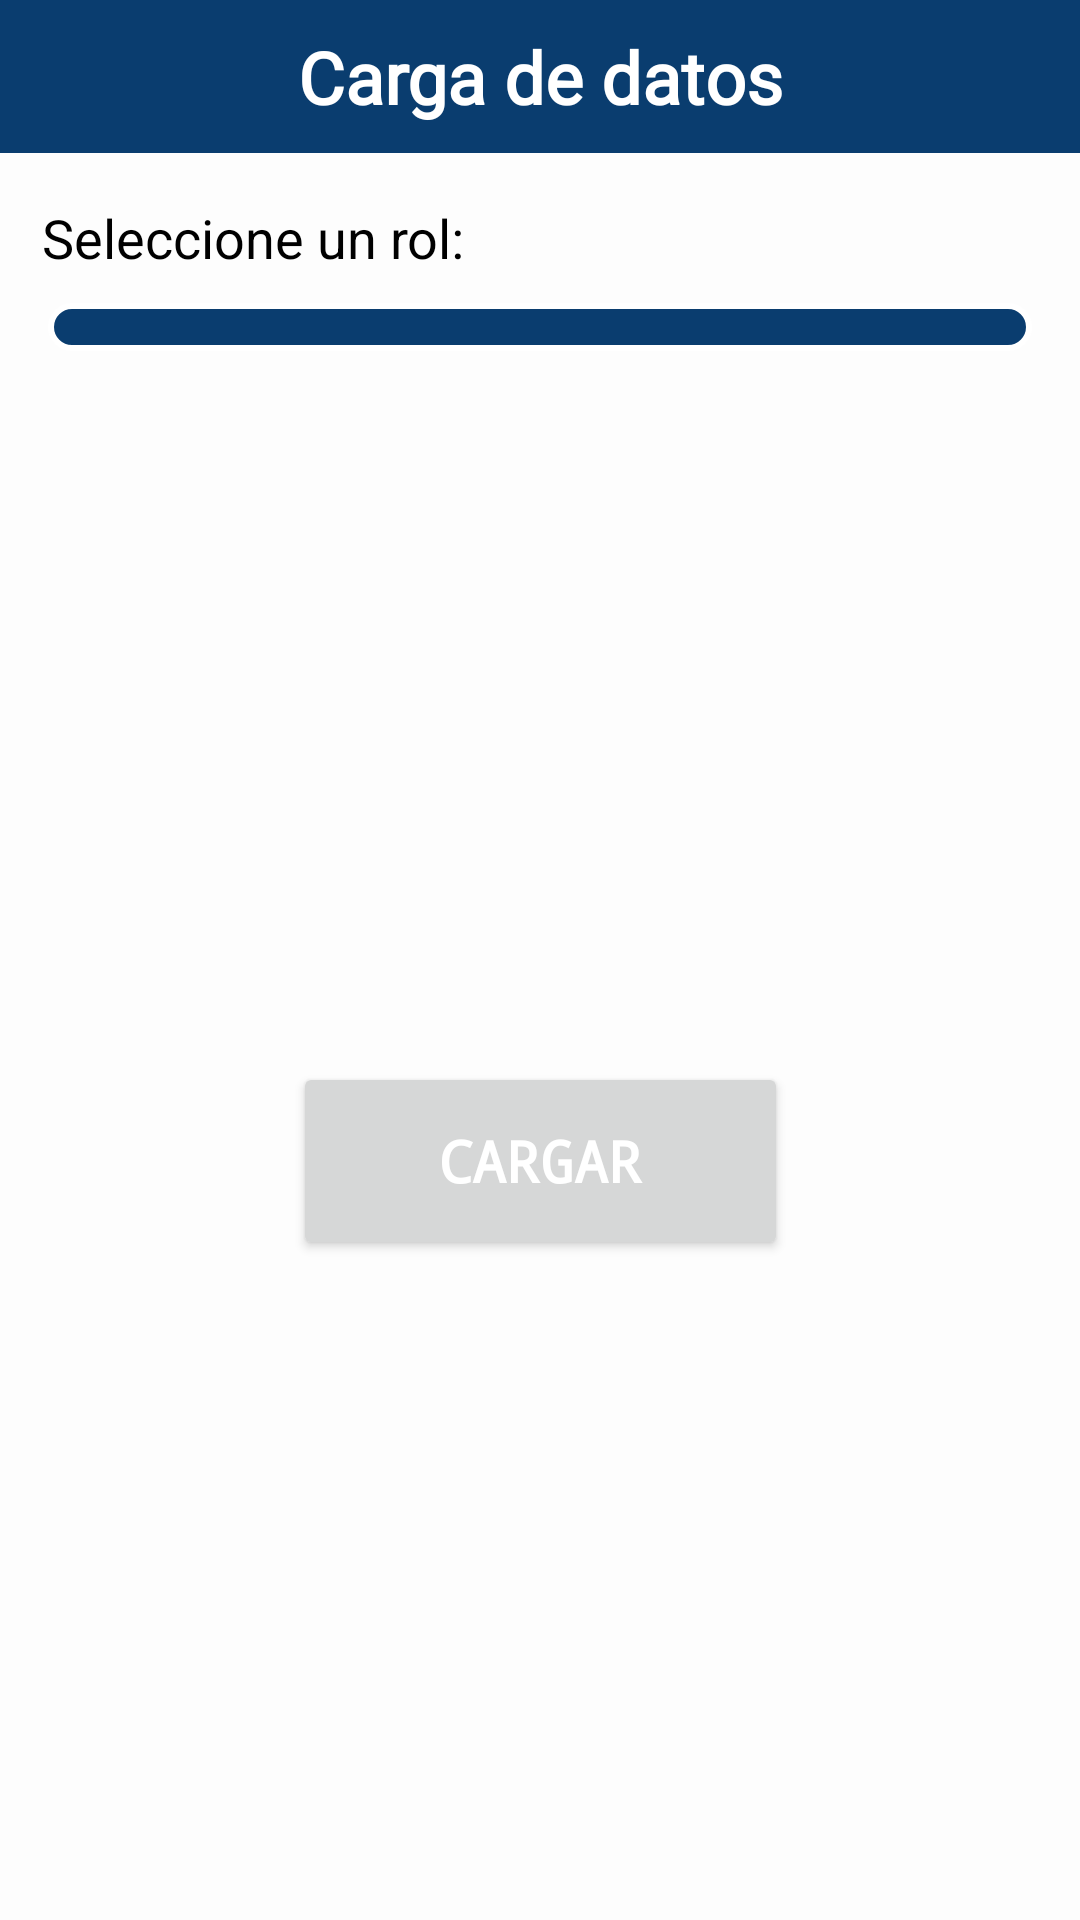

Layout XML and referenced resources for this Android screen:
<!-- AndroidManifest.xml: application theme Theme.MentoriApp -->
<!-- res/layout/fragment_psico_carga_datos.xml -->
<?xml version="1.0" encoding="utf-8"?>
<androidx.constraintlayout.widget.ConstraintLayout
    xmlns:android="http://schemas.android.com/apk/res/android"
    xmlns:app="http://schemas.android.com/apk/res-auto"
    xmlns:tools="http://schemas.android.com/tools"
    android:layout_width="match_parent"
    android:layout_height="match_parent"

    tools:context=".Psicologia.PsicoCargaDatosFragment">

    
    <androidx.appcompat.widget.Toolbar
        android:id="@+id/toolbar"
        android:layout_width="match_parent"
        android:layout_height="51dp"
        android:background="?attr/colorPrimary"
        android:elevation="4dp"
        app:layout_constraintEnd_toEndOf="parent"
        app:layout_constraintStart_toStartOf="parent"
        app:layout_constraintTop_toTopOf="parent">

        <TextView
            android:id="@+id/title"
            android:layout_width="wrap_content"
            android:layout_height="wrap_content"
            android:layout_gravity="center"
            android:fontFamily="@font/merriweather_light"
            android:gravity="center_vertical"
            android:text="Carga de datos"
            android:textColor="@android:color/white"
            android:textSize="24sp"
            android:textStyle="bold"
            tools:layout_editor_absoluteX="142dp"
            tools:layout_editor_absoluteY="13dp" />
    </androidx.appcompat.widget.Toolbar>

    

    <TextView
        android:id="@+id/text_select_role"
        android:layout_width="196dp"
        android:layout_height="26dp"
        android:layout_marginStart="2dp"
        android:text="@string/select_role_label"
        android:textColor="@color/spinner_text_color"
        android:textSize="18sp"
        app:layout_constraintBottom_toTopOf="@+id/spinner_cargo"
        app:layout_constraintEnd_toEndOf="parent"
        app:layout_constraintHorizontal_bias="0.074"
        app:layout_constraintStart_toStartOf="parent"
        app:layout_constraintTop_toBottomOf="@+id/toolbar"
        app:layout_constraintVertical_bias="0.666" />

    <Spinner
        android:id="@+id/spinner_cargo"
        style="@style/CustomSpinner"
        android:layout_width="0dp"
        android:layout_height="wrap_content"
        android:layout_marginStart="16dp"
        android:layout_marginTop="50dp"
        android:layout_marginEnd="16dp"
        android:prompt="@string/select_cargo_prompt"
        app:layout_constraintEnd_toEndOf="parent"
        app:layout_constraintStart_toStartOf="parent"
        app:layout_constraintTop_toBottomOf="@+id/toolbar" />



    
    
    <ImageView
        android:id="@+id/upload_icon"
        android:layout_width="113dp"
        android:layout_height="129dp"
        android:layout_marginTop="48dp"
        android:contentDescription="@string/upload_icon"
        android:src="@drawable/baseline_file_upload_24"
        app:layout_constraintEnd_toEndOf="parent"
        app:layout_constraintStart_toStartOf="parent"
        app:layout_constraintTop_toBottomOf="@id/spinner_cargo" />

    
    <Button
        android:id="@+id/btn_cargar"
        android:layout_width="165dp"
        android:layout_height="66dp"
        android:layout_marginTop="60dp"
        android:text="@string/btn_cargar_datos"
        android:textSize="19dp"
        android:textStyle="bold"
        android:typeface="monospace"
        android:textColor="@color/white"
        app:layout_constraintEnd_toEndOf="parent"
        app:layout_constraintStart_toStartOf="parent"
        app:layout_constraintTop_toBottomOf="@id/upload_icon" />

</androidx.constraintlayout.widget.ConstraintLayout>
<!-- resources referenced by this layout -->
<resources>
  <color name="spinner_text_color">#000000</color>
  <color name="white">#FFFFFFFF</color>
  <string name="btn_cargar_datos">Cargar</string>
  <string name="select_cargo_prompt">Seleccione por cargo</string>
  <string name="select_role_label">"Seleccione un rol: "</string>
  <string name="upload_icon">img de subir archivo\n</string>
  <style name="CustomSpinner" parent="Widget.AppCompat.Spinner">
          <item name="android:layout_width">match_parent</item>
          <item name="android:layout_height">wrap_content</item>
          <item name="android:background">@drawable/spinner_background</item>
          <item name="android:padding">8dp</item>
          <item name="android:textColor">@color/spinner_text_color</item>
          <item name="android:textSize">16sp</item>
          <item name="android:popupBackground">@color/spinner_popup_background</item>
      </style>
  <style name="Theme.MentoriApp" parent="Base.Theme.MentoriApp" />
  <!-- drawable spinner_background (drawable) -->
  <?xml version="1.0" encoding="utf-8"?>
  <shape xmlns:android="http://schemas.android.com/apk/res/android">
      <solid android:color="@color/principal" />
      <corners android:radius="10dp" />
      <stroke
          android:width="2dp"
          android:color="@color/white" />
  </shape>
  <color name="spinner_popup_background">#FFFFFF</color>
  <style name="Base.Theme.MentoriApp" parent="Theme.Material3.DayNight.NoActionBar">
          
          <item name="colorPrimary">#0A3D6F</item>
          <item name="colorPrimaryVariant">#072A4C</item>
          <item name="android:colorBackground">#FDFDFD</item>
          <item name="colorSecondary">#00BCD4</item>
          <item name="colorSecondaryVariant">#008C9E</item>
          <item name="colorOnSurface">#000000</item>
          <item name="colorError">#B00020</item>
  
          
          <item name="colorPrimaryDark">#0A3D6F</item> 
          <item name="colorSecondaryContainer">#000000</item> 
  
      </style>
  <color name="principal">#0A3D6F</color>
</resources>
